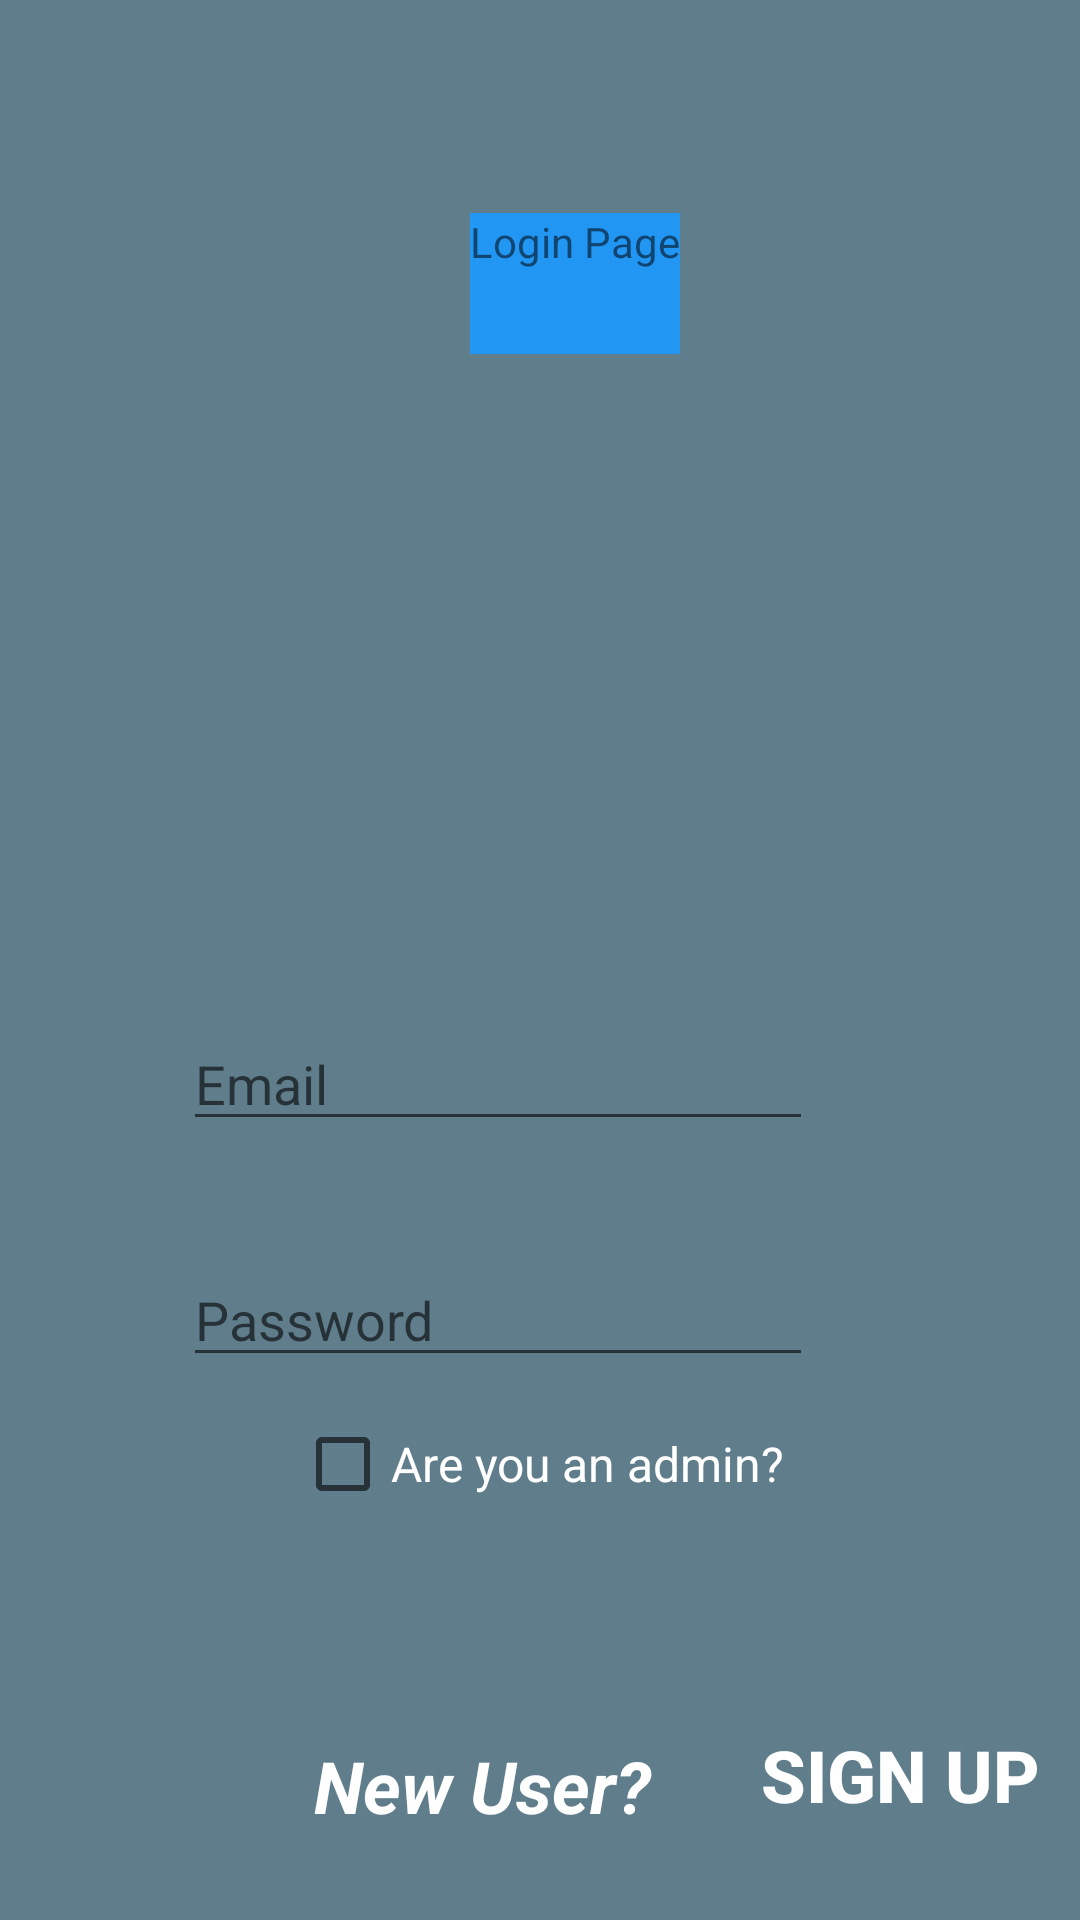

Layout XML and referenced resources for this Android screen:
<!-- AndroidManifest.xml: application theme AppTheme -->
<!-- res/layout/activity_login_page.xml -->
<?xml version="1.0" encoding="utf-8"?>
<androidx.constraintlayout.widget.ConstraintLayout xmlns:android="http://schemas.android.com/apk/res/android"
    xmlns:app="http://schemas.android.com/apk/res-auto"
    xmlns:tools="http://schemas.android.com/tools"
    android:layout_width="match_parent"
    android:layout_height="match_parent"
    android:background="@color/blueGray"
    tools:context=".LoginPage">

    <Button
        android:id="@+id/button"
        android:layout_width="141dp"
        android:layout_height="63dp"
        android:layout_marginStart="145dp"
        android:layout_marginTop="517dp"
        android:layout_marginEnd="164dp"
        android:layout_marginBottom="166dp"
        app:layout_constraintBottom_toBottomOf="parent"
        app:layout_constraintEnd_toEndOf="parent"
        app:layout_constraintHorizontal_bias="0.075"
        app:layout_constraintStart_toStartOf="parent"
        app:layout_constraintTop_toTopOf="parent"
        app:layout_constraintVertical_bias="0.0" />

    <Button
        android:id="@+id/newUser"
        android:layout_width="133dp"
        android:layout_height="43dp"
        android:layout_marginEnd="9dp"
        android:layout_marginBottom="27dp"
        android:background="@android:color/transparent"
        android:onClick="signUp"
        android:text="Sign Up"
        android:textColor="@android:color/white"
        android:textSize="24sp"
        android:textStyle="bold"
        app:layout_constraintBottom_toBottomOf="parent"
        app:layout_constraintEnd_toEndOf="parent"
        app:layout_constraintStart_toEndOf="@+id/attempt"
        app:layout_constraintTop_toTopOf="parent"
        app:layout_constraintVertical_bias="1.0" />


    <EditText
        android:id="@+id/name"
        android:layout_width="wrap_content"
        android:layout_height="wrap_content"
        android:layout_marginStart="109dp"
        android:layout_marginTop="330dp"
        android:layout_marginEnd="89dp"
        android:layout_marginBottom="18dp"
        android:ems="10"
        android:hint="Email"
        android:inputType="textPersonName"
        app:layout_constraintBottom_toTopOf="@+id/password"
        app:layout_constraintEnd_toEndOf="parent"
        app:layout_constraintHorizontal_bias="1.0"
        app:layout_constraintStart_toStartOf="parent"
        app:layout_constraintTop_toTopOf="parent" />

    <EditText
        android:id="@+id/password"
        android:layout_width="wrap_content"
        android:layout_height="wrap_content"
        android:layout_marginStart="109dp"
        android:layout_marginTop="10dp"
        android:layout_marginEnd="89dp"
        android:layout_marginBottom="49dp"
        android:ems="10"
        android:hint="Password"
        android:inputType="textPersonName"
        app:layout_constraintBottom_toTopOf="@+id/button"
        app:layout_constraintEnd_toEndOf="parent"
        app:layout_constraintHorizontal_bias="1.0"
        app:layout_constraintStart_toStartOf="parent"
        app:layout_constraintTop_toBottomOf="@+id/name" />

    <CheckBox
        android:layout_width="wrap_content"
        android:layout_height="wrap_content"
        android:id="@+id/adminChecknox"
        android:text="Are you an admin?"
        android:textSize="16sp"
        android:textColor="@color/white"
        app:layout_constraintRight_toRightOf="parent"
        app:layout_constraintLeft_toLeftOf="parent"
        app:layout_constraintBottom_toTopOf="@+id/button"
        app:layout_constraintTop_toBottomOf="@+id/password" />


    <TextView
        android:id="@+id/textView"
        android:layout_width="wrap_content"
        android:layout_height="47dp"
        android:text="Login Page"
        android:layout_marginStart="188dp"
        android:layout_marginEnd="165dp"
        android:layout_marginBottom="150dp"
        android:background="@color/blue"
        app:layout_constraintBottom_toTopOf="@+id/name"
        app:layout_constraintEnd_toEndOf="parent"
        app:layout_constraintStart_toStartOf="parent"
        app:layout_constraintTop_toTopOf="parent" />


    <TextView
        android:id="@+id/attempt"
        android:layout_width="129dp"
        android:layout_height="31dp"
        android:layout_marginStart="120dp"
        android:layout_marginBottom="30dp"
        android:text="New User?"
        android:textColor="@android:color/white"
        android:textSize="24sp"
        android:textStyle="bold|italic"
        app:layout_constraintBottom_toBottomOf="parent"
        app:layout_constraintEnd_toStartOf="@+id/newUser"
        app:layout_constraintHorizontal_bias="1.0"
        app:layout_constraintStart_toStartOf="parent"
        app:layout_constraintTop_toTopOf="parent"
        app:layout_constraintVertical_bias="1.0" />
</androidx.constraintlayout.widget.ConstraintLayout>
<!-- resources referenced by this layout -->
<resources>
  <color name="blue">#2196f3</color>
  <color name="blueGray">#607d8b</color>
  <color name="white">#fff</color>&gt;
  <style name="AppTheme" parent="Theme.AppCompat.Light.NoActionBar">
          
          <item name="colorPrimary">@color/colorPrimary</item>
          <item name="colorPrimaryDark">@color/colorPrimaryDark</item>
          <item name="colorAccent">@color/colorAccent</item>
  
          <item name="windowActionBar">false</item>
          <item name="windowNoTitle">true</item>
      </style>
  <color name="colorPrimary">@color/blue_1</color>
  <color name="colorPrimaryDark">@color/blue_1</color>
  <color name="colorAccent">@color/blue_5</color>
  <color name="blue_1">#00101f</color>
  <color name="blue_5">#0078ff</color>
</resources>
